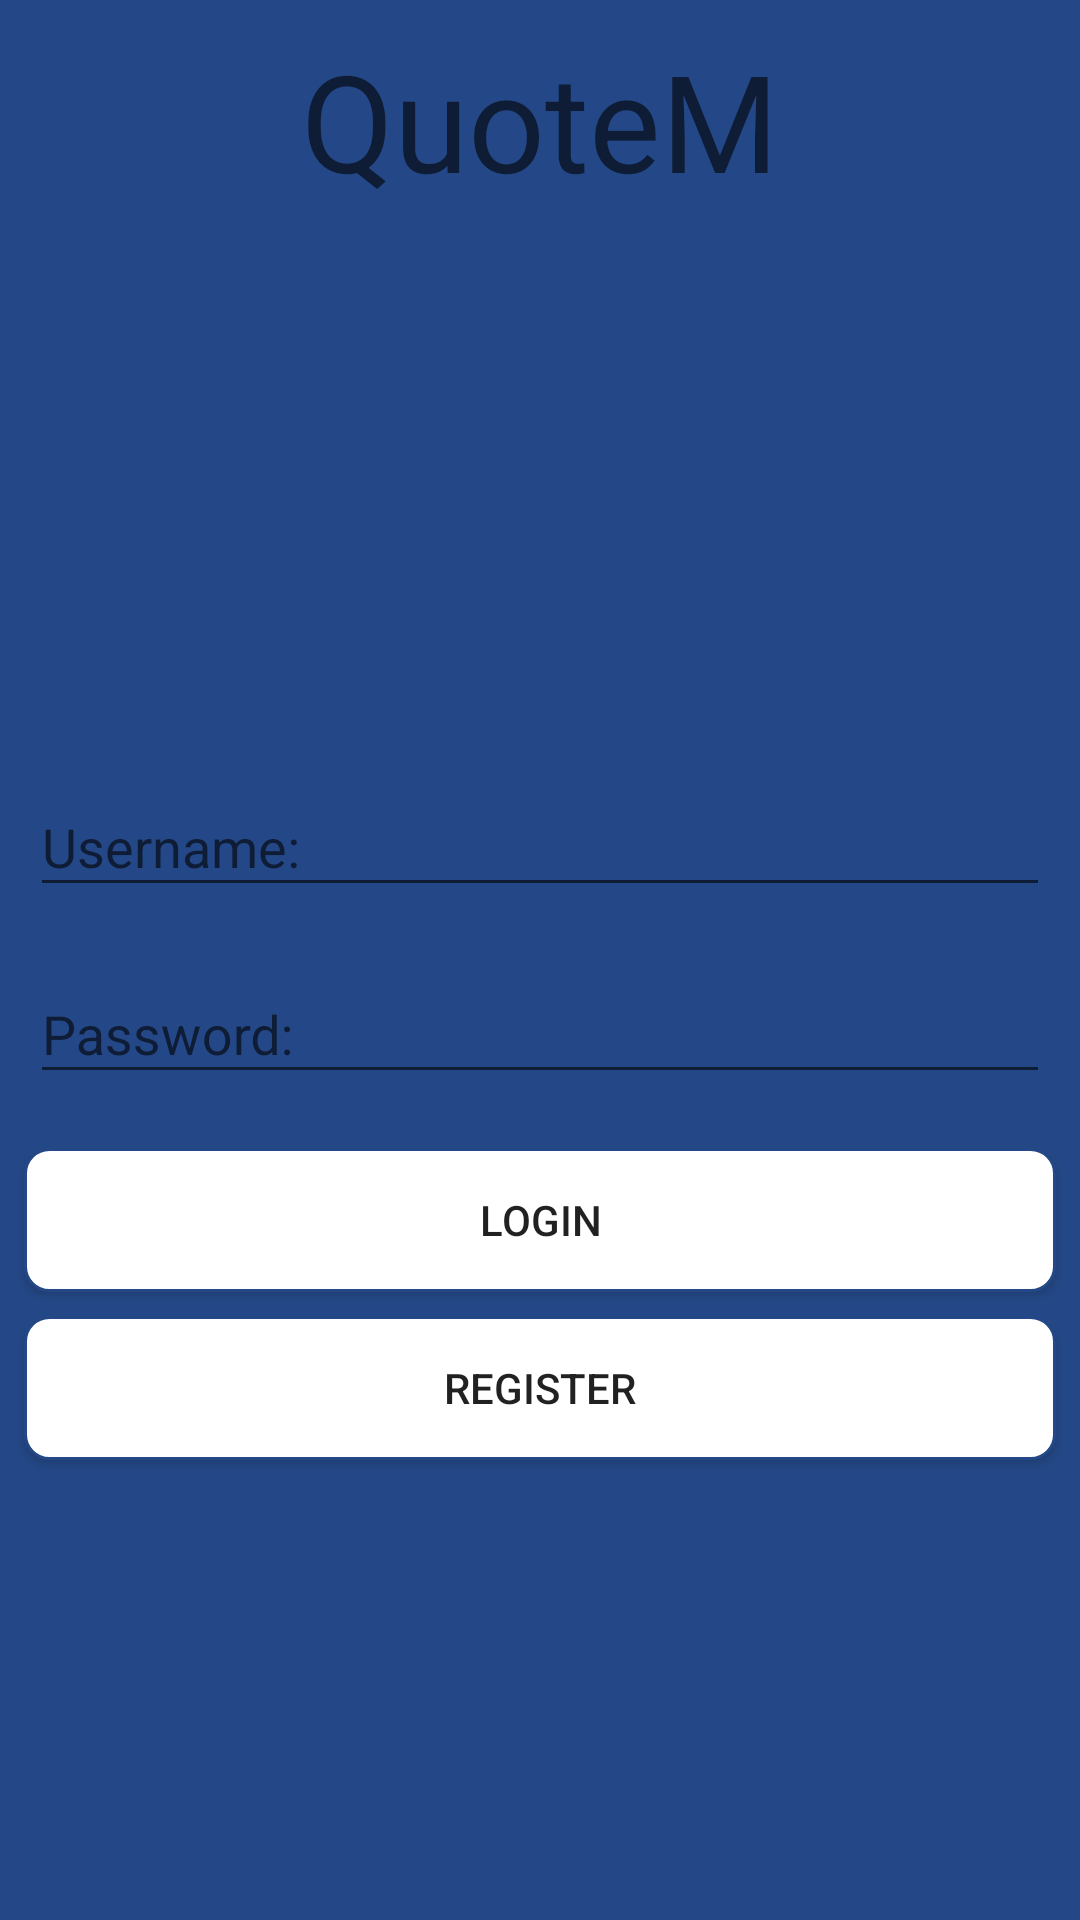

Write the Android layout XML for this screen, with the resource values it uses.
<!-- AndroidManifest.xml: application theme AppTheme.NoActionBar -->
<!-- res/layout/activity_login.xml -->
<?xml version="1.0" encoding="utf-8"?>
<LinearLayout xmlns:android="http://schemas.android.com/apk/res/android"
    xmlns:app="http://schemas.android.com/apk/res-auto"
    xmlns:tools="http://schemas.android.com/tools"
    android:layout_width="match_parent"
    android:layout_height="match_parent"
    android:background="@drawable/color_gradient_background"
    android:orientation="vertical">

    <TextView
        android:id="@+id/textView3"
        android:layout_width="match_parent"
        android:layout_height="wrap_content"
        android:gravity="center_horizontal"
        android:layout_margin="10dp"
        android:text="QuoteM"
        android:textAppearance="@style/TextAppearance.AppCompat.Display2" />

    <ImageView
        android:id="@+id/imageView"
        android:layout_width="150dp"
        android:layout_height="150dp"
        android:layout_gravity="center_horizontal"
        android:layout_margin="10dp"
        android:scaleType="fitXY"
        android:src="@drawable/speaking_main"
        app:srcCompat="@drawable/speaking_main"
        tools:srcCompat="@drawable/speaking_main" />

    <com.google.android.material.textfield.TextInputLayout
        android:layout_width="match_parent"
        android:layout_height="wrap_content">

        <com.google.android.material.textfield.TextInputEditText
            android:layout_width="match_parent"
            android:layout_height="wrap_content"
            android:layout_margin="10dp"
            android:id="@+id/loginUsername"
            android:hint="Username: "
            android:inputType="text"
            android:nextFocusForward="@+id/loginPassword"
            android:textColor="@android:color/white"
            android:textColorHint="@android:color/white" />
    </com.google.android.material.textfield.TextInputLayout>

    <com.google.android.material.textfield.TextInputLayout
        android:layout_width="match_parent"
        android:layout_height="wrap_content">

        <com.google.android.material.textfield.TextInputEditText
            android:layout_width="match_parent"
            android:layout_height="wrap_content"
            android:layout_margin="10dp"
            android:id="@+id/loginPassword"
            android:hint="Password: "
            android:inputType="textPassword"
            android:imeOptions="actionDone"
            android:textColor="@android:color/white"
            android:textColorHint="@android:color/white" />
    </com.google.android.material.textfield.TextInputLayout>

    <Button
        android:id="@+id/loginButton"
        android:layout_width="match_parent"
        android:layout_height="wrap_content"
        android:background="@drawable/custom_button"
        android:layout_margin="8dp"
        android:text="Login" />

    <Button
        android:id="@+id/registerButton"
        android:layout_width="match_parent"
        android:layout_height="wrap_content"
        android:layout_marginRight="8dp"
        android:layout_marginLeft="8dp"
        android:background="@drawable/custom_button"
        android:text="Register" />
</LinearLayout>
<!-- resources referenced by this layout -->
<resources>
  <!-- drawable custom_button (drawable) -->
  <?xml version="1.0" encoding="utf-8"?>
  <selector xmlns:android="http://schemas.android.com/apk/res/android">
      <item
          android:state_pressed="true"
          android:drawable="@drawable/rounded_corner_pressed" />
      <item
          android:state_enabled="false"
          android:drawable="@drawable/rounded_corner_disabled" />
      <item
          android:drawable="@drawable/rounded_corner" />
  </selector>
  <style name="AppTheme.NoActionBar">
          <item name="windowActionBar">false</item>
          <item name="windowNoTitle">true</item>
      </style>
  <!-- drawable rounded_corner_pressed (drawable) -->
  <?xml version="1.0" encoding="utf-8"?>
  <shape xmlns:android="http://schemas.android.com/apk/res/android"
      android:shape="rectangle">
      <solid android:color="@android:color/holo_green_light"/>
      <corners android:topLeftRadius="8dp"
          android:topRightRadius="8dp"
          android:bottomLeftRadius="8dp"
          android:bottomRightRadius="8dp"/>
      <stroke
          android:width="1dp"
          android:color="@color/background_color" />
      <padding android:bottom="1dp"
          android:left="1dp"
          android:right="1dp"
          android:top="1dp" />
  </shape>
  <!-- drawable rounded_corner_disabled (drawable) -->
  <?xml version="1.0" encoding="utf-8"?>
  <shape xmlns:android="http://schemas.android.com/apk/res/android"
      android:shape="rectangle">
      <solid android:color="@android:color/darker_gray"/>
      <corners android:topLeftRadius="8dp"
          android:topRightRadius="8dp"
          android:bottomLeftRadius="8dp"
          android:bottomRightRadius="8dp"/>
      <stroke
          android:width="1dp"
          android:color="@color/background_color" />
      <padding android:bottom="1dp"
          android:left="1dp"
          android:right="1dp"
          android:top="1dp" />
  </shape>
  <!-- drawable rounded_corner (drawable) -->
  <?xml version="1.0" encoding="utf-8"?>
  <shape xmlns:android="http://schemas.android.com/apk/res/android"
      android:shape="rectangle">
      <solid android:color="@android:color/white"/>
      <corners android:topLeftRadius="8dp"
          android:topRightRadius="8dp"
          android:bottomLeftRadius="8dp"
          android:bottomRightRadius="8dp"/>
      <stroke
          android:width="1dp"
          android:color="@color/background_color" />
      <padding android:bottom="1dp"
          android:left="1dp"
          android:right="1dp"
          android:top="1dp" />
  </shape>
  <color name="background_color">#244887</color>
</resources>
